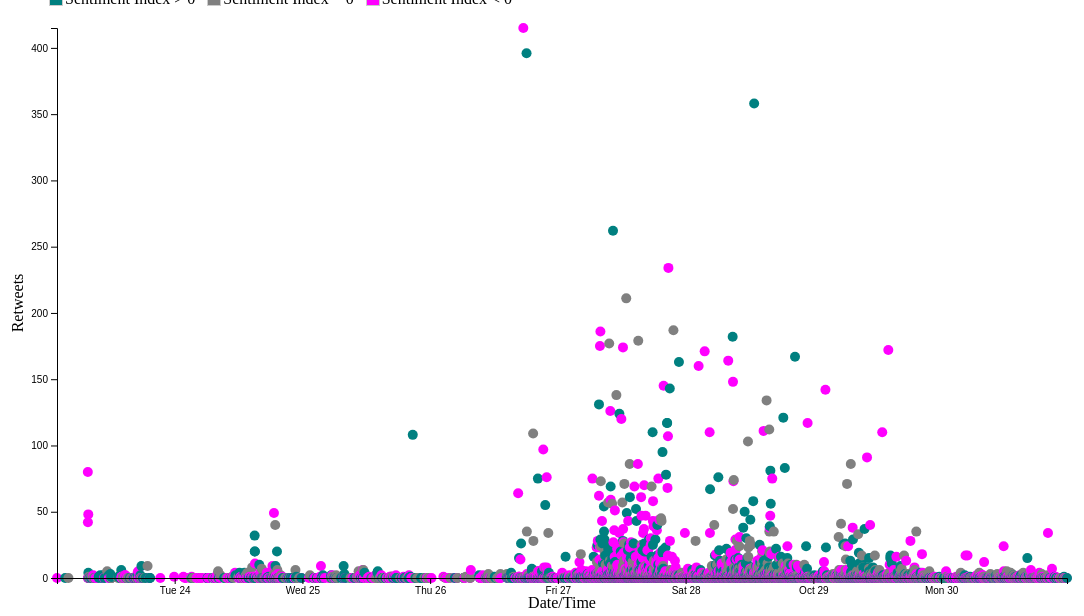
D3 v4 page, settled after 480 driven frames (8 s of simulated time); the page loaded 1 data file(s).


    // set the dimensions and margins of the graph
var margin = {top: 20, right: 20, bottom: 30, left: 50},
    width = 1080 - margin.left - margin.right,
    height = 600 - margin.top - margin.bottom;

// parse the date / time
var parseTime = d3.utcParse("%d-%m-%YT%H:%M:%S");
//var parseTime2 = d3.utcParse("%H:%M:%S");
//var midnight = parseTime("00:00")



// set the ranges
var x = d3.scaleTime().range([0, width]);
var y = d3.scaleLinear().range([height, 0]);

var div = d3.select("body").append("div")
    .attr("class", "tooltip")
    .style("opacity", 0);

// define the line
var valueline = d3.line()
    .x(function(d) { return x(d.timestamp); })
    .y(function(d) { return y(d.retweets); });

// append the svg obgect to the body of the page
// appends a 'group' element to 'svg'
// moves the 'group' element to the top left margin
var svg = d3.select("body").append("svg")
    .attr("width", width + margin.left + margin.right)
    .attr("height", height + margin.top + margin.bottom)
  .append("g")
    .attr("transform",
          "translate(" + margin.left + "," + margin.top + ")");




// Get the data
d3.csv("sent_output.csv", function(error, data) {
  if (error) throw error;

  //Set input domain for color scale
  // color.domain([
       // d3.min(data, function(d) { return d.retweets; }),
       // d3.max(data, function(d) { return d.retweets; })
              //  ]);
  // format the data
  data.forEach(function(d) {
      d.timestamp = new Date(d.timestamp);
      d.retweets = +d.retweets;
  });




  // Scale the range of the data
  x.domain(d3.extent(data, function(d) { return d.timestamp; }));
  y.domain([d3.min(data, function(d) { return d.retweets;}), d3.max(data, function(d) { return d.retweets; })]);


  // Add the scatterplot
  var points = svg.selectAll("dot")
      .data(data)
  points = points.enter().append("circle")
      .attr("r", 5)
      .attr("cx", function(d) { return x(d.timestamp); })
      .attr("cy", function(d) { return y(d.retweets); })
      .style("fill", function(d) {
        //Get data value
                            var value = d.comp;

                            if (value) {
                                //If value exists…
                                if (value==0){
                                    return "gray";}
                                else if (value>0){
                                    return "teal";}
                                else if (value<0){
                                    return "fuchsia";}


                            } else {
                                //If value is undefined…
                                return "#ccc";
                            }
            })
        .on("mouseover", function(d) {
            div.transition()
                 .duration(200)
                 .style("opacity", .9);

            div.html("Username: " + d.user +"<br/>" + "Tweet: \"" + d.text +"\"" + "<br/>" + "Positive Score: " +d.pos + "<br/>" + " Negative Score: " + d.neg)
                .style("left", (d3.event.pageX) + "px")
                .style("top", (d3.event.pageY - 28) + "px");
            })
        .on("mouseout", function(d) {
            div.transition()
                .duration(500)
                .style("opacity", 0);
        });



  // Add the X Axis
  var gX = svg.append("g")
      .attr("transform", "translate(0," + height + ")")
      .call(d3.axisBottom(x));

   // text label for the x axis
  svg.append("text")
      .attr("transform",
            "translate(" + (width/2) + " ," +
                           (height + margin.top + 10) + ")")
      .style("text-anchor", "middle")
      .text("Date/Time");

  // Add the Y Axis
  var gY = svg.append("g")
      .call(d3.axisLeft(y));
     // text label for the y axis

  svg.append("text")
      .attr("transform", "rotate(-90)")
      .attr("y", 0 - margin.left)
      .attr("x",0 - (height / 2))
      .attr("dy", "1em")
      .style("text-anchor", "middle")
      .text("Retweets");


    // Pan and zoom
/*var zoom = d3.zoom()
    .scaleExtent([.5, 20])
    .extent([[0, 0], [width, height]])
    .on("zoom", zoomed);

    svg.append("rect")
    .attr("width", width)
    .attr("height", height)
    .style("fill", "none")
    .style("pointer-events", "all")
    .attr('transform', 'translate(' + margin.left + ',' + margin.top + ')')
    .call(zoom);*/


/*  function zoomed() {
// create new scale ojects based on event
    var new_xScale = d3.event.transform.rescaleX(x);
    var new_yScale = d3.event.transform.rescaleY(y);
// update axes
    gX.call(d3.axisBottom(x).scale(new_xScale));
    gY.call(d3.axisLeft(y).scale(new_yScale));
    points.data(data)
     .attr('cx', function(d) {return new_xScale(d.timestamp)})
     .attr('cy', function(d) {return new_yScale(d.retweets)});

}*/

});


### data: sent_output.csv
fullname, id, likes, replies, retweets, text, timestamp, user, date, time, pos, neg, neu, comp
Junaid., 9.22E+17, 0, 1, 0, Unfortunately couldn't attend it in Laho…, 2017-10-23T01:53:26, junaidnaeemir, 23/10/2017, 1:53:26, 0.13, 0.156, 0.714, -0.1027
shahidagul, 9.22E+17, 0, 0, 0, I don,t understand why Ahmedi,s R so imp…, 2017-10-23T03:25:47, sanum420Addicte, 23/10/2017, 3:25:47, 0.321, 0, 0.679, 0.3327
let's Viral it, 9.22E+17, 0, 0, 0, Sharmeen Obaid all set to premiere her f…, 2017-10-23T04:02:04, lets_viral, 23/10/2017, 4:02:04, 0, 0, 1, 0
Sharmeen Obaid, 9.22E+17, 119, 716, 80, There are zero boundaries in #pakistan! …, 2017-10-23T07:41:04, sharmeenochinoy, 23/10/2017, 7:41:04, 0, 0.104, 0.896, -0.4389
Sharmeen Obaid, 9.22E+17, 109, 174, 42, I don't quite understand how doctor tend…, 2017-10-23T07:41:59, sharmeenochinoy, 23/10/2017, 7:41:59, 0.08, 0.226, 0.694, -0.6114
HawkesBay (Löuche), 9.22E+17, 4, 1, 0, that's outrageous!!!, 2017-10-23T07:44:00, HawkesBay, 23/10/2017, 7:44:00, 0, 0.795, 0.205, -0.5962
Sharmeen Obaid, 9.22E+17, 131, 777, 48, Unfortunately the doctor messed with the…, 2017-10-23T07:46:04, sharmeenochinoy, 23/10/2017, 7:46:04, 0.082, 0.524, 0.394, -0.9272
Abdur Rahman Qureshi, 9.22E+17, 0, 1, 0, The doctor might be your fan and wanted …, 2017-10-23T07:46:12, abdurshy, 23/10/2017, 7:46:12, 0.245, 0, 0.755, 0.7579
Colourful Heritage, 9.22E+17, 2, 0, 0, Astonishing and unethical. As Doctor wor…, 2017-10-23T07:46:21, ColourHeritage, 23/10/2017, 7:46:21, 0, 0.148, 0.852, -0.5106
Ameer Abdul Rehman, 9.22E+17, 3, 0, 0, Sexual harassment it is lol, 2017-10-23T07:46:22, Ameer666abbasi, 23/10/2017, 7:46:22, 0.301, 0.376, 0.323, -0.1779
Mubasshir Ajaz, 9.22E+17, 4, 0, 0, Yet, sadly, not unexpected. Given how lo…, 2017-10-23T07:46:44, bjaz, 23/10/2017, 7:46:44, 0, 0.259, 0.741, -0.5994
Sharmeen Obaid, 9.22E+17, 16, 2, 4, Hoping you will do something about this …, 2017-10-23T07:46:54, sharmeenochinoy, 23/10/2017, 7:46:54, 0.237, 0, 0.763, 0.4215
Kohi Marri, 9.22E+17, 1, 1, 0, Hope she's better and it isn't serious. …, 2017-10-23T07:50:25, KohiMarri, 23/10/2017, 7:50:25, 0.309, 0.119, 0.572, 0.5142
جانباز ?💓?💓, 9.22E+17, 18, 1, 1, مریم نواز کو روزانہ جج عدالت میں بلا کر …, 2017-10-23T07:50:56, Adeel_Bhatti1, 23/10/2017, 7:50:56, 0, 0, 1, 0
Abdur Rahman Qureshi, 9.22E+17, 0, 0, 0, Well I can't say anything for sure  ....…, 2017-10-23T07:51:13, abdurshy, 23/10/2017, 7:51:13, 0.151, 0.237, 0.612, -0.5916
$ayee Ji, 9.22E+17, 4, 0, 0, Dont understand, how u can clap with one…, 2017-10-23T07:53:32, SayeeClick, 23/10/2017, 7:53:32, 0, 0, 1, 0
Javed Iqbal Marwat, 9.22E+17, 0, 0, 0, Who has harrased you again??, 2017-10-23T07:58:17, JavedIqbalMarw3, 23/10/2017, 7:58:17, 0, 0, 1, 0
Free your mind!, 9.22E+17, 0, 0, 0, Which hospital and doctors name please!!, 2017-10-23T07:59:33, saneeakbar, 23/10/2017, 7:59:33, 0.366, 0, 0.634, 0.4374
Ahsan Ali, 9.22E+17, 0, 0, 0, Serious Punishments must be acted at onc…, 2017-10-23T08:05:27, ahsan_ali_07, 23/10/2017, 8:05:27, 0, 0.395, 0.605, -0.8316
$ayee Ji, 9.22E+17, 0, 0, 0, System our beloved Pakistan is having, b…, 2017-10-23T08:06:31, SayeeClick, 23/10/2017, 8:06:31, 0.418, 0, 0.582, 0.8885
Naimat Khan, 9.22E+17, 0, 0, 0, Where did it happen? Pakistan?, 2017-10-23T08:09:32, NKMalazai, 23/10/2017, 8:09:32, 0, 0, 1, 0
Rubia Abrar ربیعہ, 9.22E+17, 2, 0, 0, whatttt ??, 2017-10-23T08:10:25, rubiaabrar, 23/10/2017, 8:10:25, 0, 0, 1, 0
Free your mind!, 9.22E+17, 0, 0, 0, Aku shame. Perverts all over the place, 2017-10-23T08:17:13, saneeakbar, 23/10/2017, 8:17:13, 0, 0.58, 0.42, -0.7845
Henna B, 9.22E+17, 3, 2, 0, Wow! I think that would be a sackable of…, 2017-10-23T08:17:19, HennaBatool, 23/10/2017, 8:17:19, 0.301, 0.151, 0.549, 0.4912
Zafar Hussain, 9.22E+17, 6, 7, 1, Mostly Drs community belong to a very ch…, 2017-10-23T08:25:40, IamZafarDawar, 23/10/2017, 8:25:40, 0, 0, 1, 0
Memoona Arslan, 9.22E+17, 0, 0, 0, More power to you. Wish each of us could…, 2017-10-23T08:37:04, MEMOONA616, 23/10/2017, 8:37:04, 0.371, 0, 0.629, 0.7096
Farhan Khan, 9.22E+17, 0, 0, 0, Lol.. they haven't done jack shit on mor…, 2017-10-23T08:40:06, kolachee, 23/10/2017, 8:40:06, 0.334, 0, 0.666, 0.6145
JK, 9.22E+17, 0, 0, 0, Unacceptable... Is there no avenue to lo…, 2017-10-23T08:41:17, khanxas, 23/10/2017, 8:41:17, 0, 0.423, 0.577, -0.5267
beautiful sad nugget, 9.22E+17, 12, 1, 2, Sharmeen Obaid Oscar jeet’ti hai. “She p…, 2017-10-23T08:41:23, SohaTazz, 23/10/2017, 8:41:23, 0, 0.156, 0.844, -0.5719
Arslan, 9.22E+17, 0, 0, 0, Room 511, SH., 2017-10-23T08:43:54, Arslan_AFC, 23/10/2017, 8:43:54, 0, 0, 1, 0
Sumit Shah, 9.22E+17, 0, 0, 0, @sharmeenochinoy people in the sub conti…, 2017-10-23T09:03:22, julushah, 23/10/2017, 9:03:22, 0.095, 0, 0.905, 0.2732
Kohi Marri, 9.22E+17, 0, 0, 0, He seems desperate for publicity. Next, …, 2017-10-23T09:05:56, KohiMarri, 23/10/2017, 9:05:56, 0, 0.126, 0.874, -0.3182
Maleeha Hashmi, 9.22E+17, 1, 0, 0, only 2-3 years ago he was part of a morn…, 2017-10-23T09:22:22, MaleehaHashmi, 23/10/2017, 9:22:22, 0, 0.103, 0.897, -0.34
MIF, 9.22E+17, 6, 0, 1, An interesting overview on #HOME1947 wit…, 2017-10-23T09:43:51, MIFestival, 23/10/2017, 9:43:51, 0.231, 0, 0.769, 0.4019
Kellie Bartolome, 9.22E+17, 0, 0, 0, @sharmeenochinoy Hello! I watched your d…, 2017-10-23T09:46:52, barbarakellie, 23/10/2017, 9:46:52, 0.139, 0, 0.861, 0.3802
ICFJ, 9.22E+17, 7, 0, 2, On Nov. 9, we will honor @sharmeenochino…, 2017-10-23T10:00:44, ICFJ, 23/10/2017, 10:00:44, 0.324, 0, 0.676, 0.7717
Pakistan Today, 9.22E+17, 1, 0, 0, Sharmeen Obaid to be honoured with Inter…, 2017-10-23T10:24:14, ePakistanToday, 23/10/2017, 10:24:14, 0.401, 0, 0.599, 0.7717
Celebz777, 9.22E+17, 0, 0, 0, #AcademyAwardsNews - Sharmeen Obaid to b…, 2017-10-23T10:29:58, Celebz777, 23/10/2017, 10:29:58, 0.358, 0, 0.642, 0.7717
Times of lsIamabad, 9.22E+17, 6, 1, 2, Sharmeen Obaid-Chinoy to be honoured wit…, 2017-10-23T10:35:24, TimesofIslambad, 23/10/2017, 10:35:24, 0.401, 0, 0.599, 0.7717
… [head cut at 6 KiB]